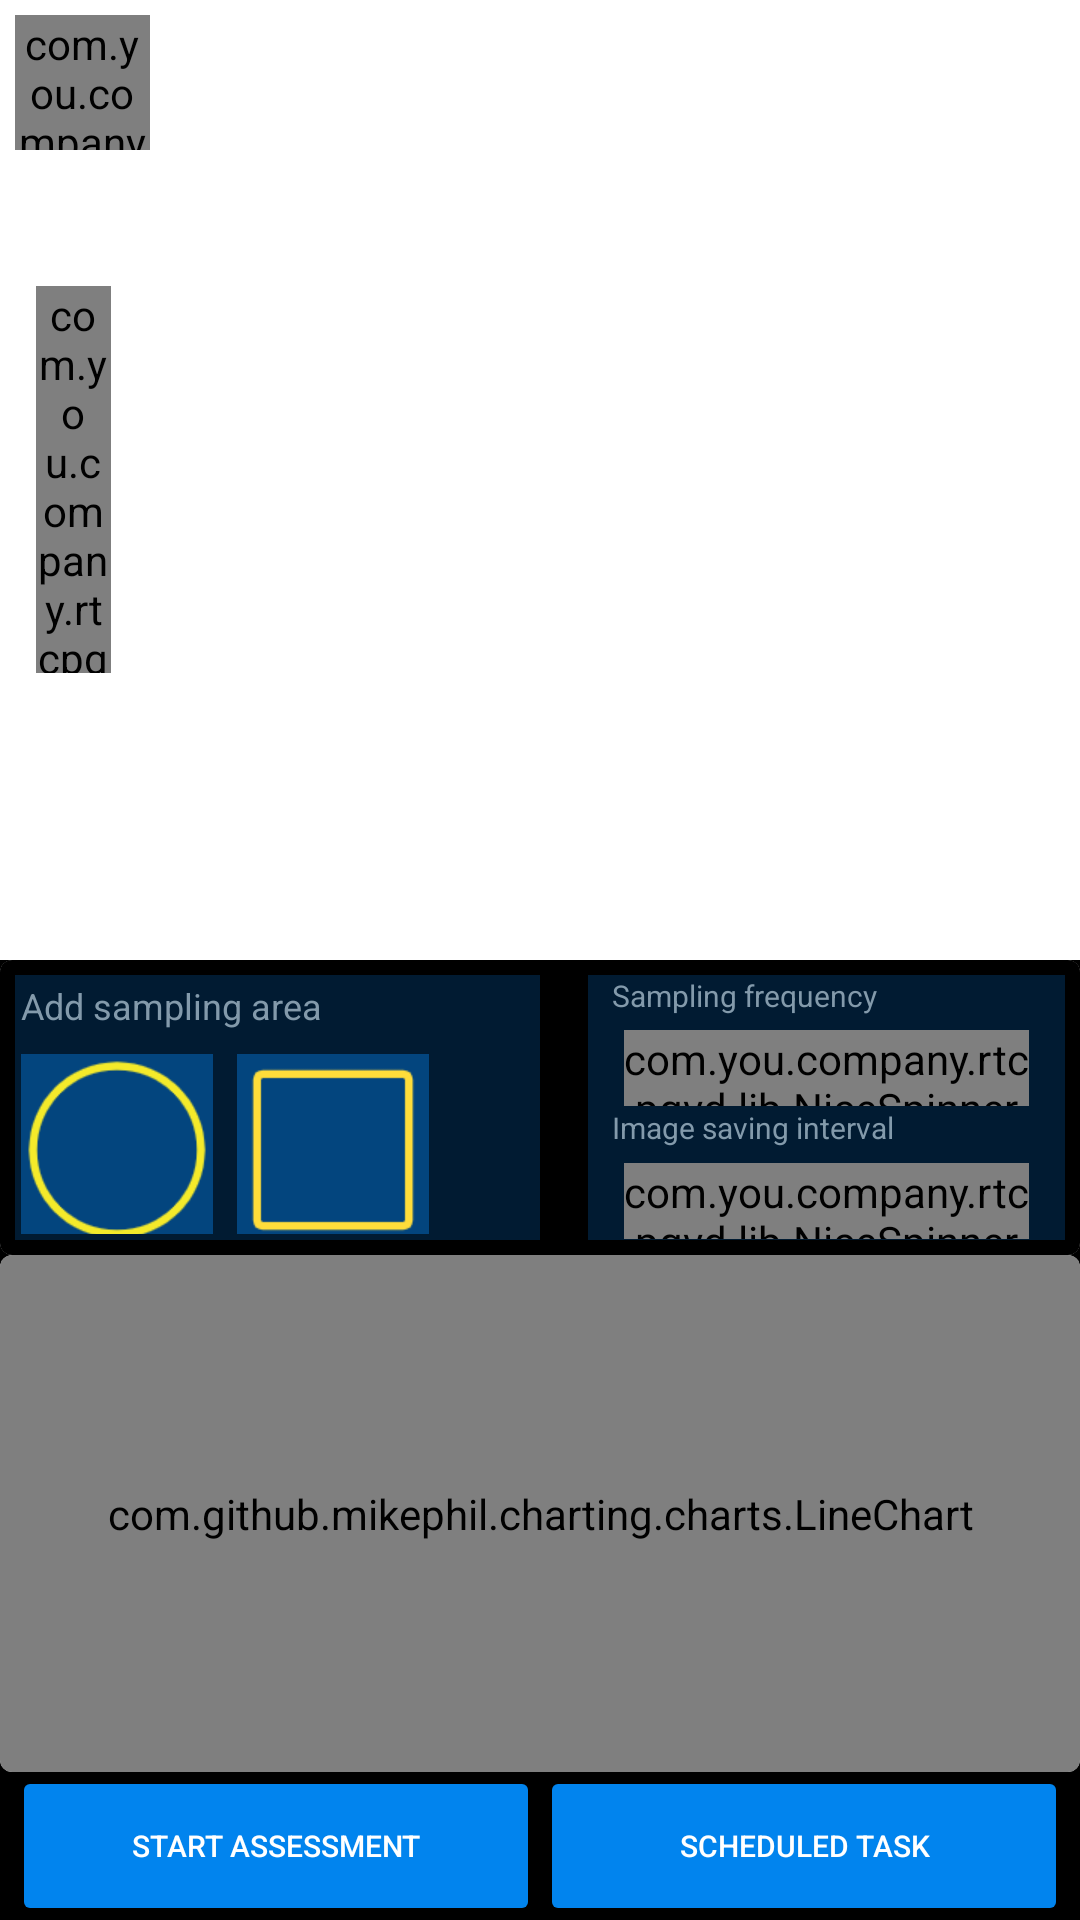

Produce the Android XML layout that renders to this screen, including the resource entries it uses.
<!-- AndroidManifest.xml: application theme Theme.RTCPGVD -->
<!-- res/layout/activity_main_ver.xml -->
<?xml version="1.0" encoding="utf-8"?>
<androidx.constraintlayout.widget.ConstraintLayout xmlns:android="http://schemas.android.com/apk/res/android"
    xmlns:app="http://schemas.android.com/apk/res-auto"
    xmlns:tools="http://schemas.android.com/tools"
    android:id="@+id/root"
    android:layout_width="match_parent"
    android:layout_height="match_parent"
    tools:context=".MainActivity">

    <FrameLayout
        android:id="@+id/main_content"
        android:layout_width="0dp"
        android:layout_height="0dp"
        app:layout_constraintWidth_percent="1"
        app:layout_constraintStart_toStartOf="parent"
        app:layout_constraintEnd_toEndOf="parent"
        app:layout_constraintTop_toTopOf="parent"
        app:layout_constraintBottom_toTopOf="@+id/section_config"
        >

        <TextureView
            android:id="@+id/previewView"
            android:layout_width="match_parent"
            android:layout_height="match_parent" />

        <com.you.company.rtcpgvd.view.CustomSeekBar
            android:id="@+id/camera_focus_ajust"
            android:layout_width="25dp"
            android:layout_height="129dp"
            android:layout_gravity="left|center_vertical"
            android:layout_marginLeft="12dp"
            />

        <com.you.company.rtcpgvd.ToggleImageView
            android:id="@+id/icon_splash"
            android:layout_width="45dp"
            android:layout_height="45dp"
            app:ctrlStatus="true"
            app:ctrlImgOn="@mipmap/splash_on"
            app:ctrlImgOff="@mipmap/splash_off"
            android:layout_marginLeft="5dp"
            android:layout_marginTop="5dp"
            />

    </FrameLayout>

    <LinearLayout
        android:id="@+id/section_config"
        android:layout_width="0dp"
        android:layout_height="0dp"
        app:layout_constraintWidth_percent="1"
        app:layout_constraintStart_toStartOf="parent"
        app:layout_constraintEnd_toEndOf="parent"
        app:layout_constraintTop_toBottomOf="@+id/main_content"
        app:layout_constraintBottom_toBottomOf="parent"
        android:background="#000000"
        android:orientation="vertical">

        <androidx.cardview.widget.CardView
            android:layout_width="match_parent"
            android:layout_height="0dp"
            android:layout_weight="2"
            android:elevation="4dp"
            app:cardCornerRadius="4dp"
            >


            <LinearLayout
                android:layout_width="match_parent"
                android:layout_height="match_parent"
                android:orientation="horizontal"
                android:padding="5dp"
                android:paddingLeft="16dp"
                android:paddingRight="16dp"
                android:paddingTop="16dp"
                android:paddingBottom="16dp"
                android:background="#000000"
                >

                <androidx.constraintlayout.widget.ConstraintLayout
                    android:layout_width="0dp"
                    android:layout_weight="1"
                    android:layout_height="match_parent"
                    android:orientation="horizontal"
                    android:background="#011B32"
                    android:padding="2dp"
                    >

                    <TextView
                        android:id="@+id/add_sample_region"
                        android:layout_width="wrap_content"
                        android:layout_height="wrap_content"
                        android:text="@string/add_sampling_area"
                        android:maxLines="1"
                        android:textSize="12sp"
                        android:textColor="#839AAB"
                        app:layout_constraintTop_toTopOf="parent"
                        app:layout_constraintStart_toStartOf="parent"
                        />

                    <ImageView
                        android:id="@+id/region_circle"
                        android:layout_width="wrap_content"
                        android:layout_height="wrap_content"
                        android:background="#03457E"
                        android:layout_marginTop="8dp"
                        android:scaleType="fitXY"
                        app:layout_constraintStart_toStartOf="parent"
                        app:layout_constraintDimensionRatio="1:1"
                        app:layout_constraintTop_toBottomOf="@+id/add_sample_region"
                        app:layout_constraintRight_toLeftOf="@+id/region_rect"
                        android:layout_marginRight="8dp"
                        app:layout_constraintHorizontal_chainStyle="spread"
                        android:src="@mipmap/icon_circle" />

                    <ImageView
                        android:id="@+id/region_rect"
                        android:layout_width="wrap_content"
                        android:layout_height="wrap_content"
                        android:background="#03457E"
                        android:scaleType="fitXY"
                        app:layout_constraintDimensionRatio="1:1"
                        app:layout_constraintStart_toEndOf="@+id/region_circle"
                        app:layout_constraintTop_toTopOf="@+id/region_circle"
                        android:layout_marginLeft="8dp"
                        android:src="@mipmap/icon_rect" />
                </androidx.constraintlayout.widget.ConstraintLayout>

                <LinearLayout
                    android:layout_width="0dp"
                    android:layout_weight="1"
                    android:orientation="vertical"
                    android:layout_height="match_parent"
                    >

                    <LinearLayout
                        android:layout_width="match_parent"
                        android:layout_height="0dp"
                        android:layout_weight="1"
                        android:orientation="vertical"
                        android:layout_marginLeft="16dp"
                        android:background="#011B32"
                        android:gravity="center_vertical"
                        android:paddingLeft="8dp"
                        android:paddingRight="8dp">

                        <TextView
                            android:layout_width="wrap_content"
                            android:layout_height="0dp"
                            android:layout_weight="1"
                            android:textSize="10sp"
                            android:maxLines="1"
                            android:text="@string/sampling_interval"
                            android:textColor="#839AAB" />

                        <com.you.company.rtcpgvd.lib.NiceSpinner
                            android:id="@+id/capture_frequency"
                            android:layout_width="match_parent"
                            android:layout_height="0dp"
                            android:layout_weight="1.36"
                            android:spinnerMode="dropdown"
                            android:layout_marginLeft="4dp"
                            android:layout_marginRight="4dp"
                            app:dropDownListPaddingBottom="59dp"
                            android:textSize="14sp"
                            app:arrowTint="@color/white"
                            app:textTint="@color/white"
                            android:textColor="@color/white"
                            app:backgroundSelector="@drawable/spinner_background" />

                    </LinearLayout>

                    <LinearLayout
                        android:layout_width="match_parent"
                        android:layout_height="0dp"
                        android:layout_weight="1"
                        android:orientation="vertical"
                        android:layout_marginLeft="16dp"
                        android:background="#011B32"
                        android:paddingLeft="8dp"
                        android:paddingRight="8dp"
                        android:gravity="center_vertical"
                        >

                        <TextView
                            android:layout_width="match_parent"
                            android:layout_height="0dp"
                            android:layout_weight="1"
                            android:textSize="10sp"
                            android:maxLines="1"
                            android:text="@string/interval_image_save"
                            android:textColor="#839AAB" />

                        <com.you.company.rtcpgvd.lib.NiceSpinner
                            android:id="@+id/capture_interval_image"
                            android:layout_width="match_parent"
                            android:layout_height="0dp"
                            android:layout_weight="1.36"
                            android:spinnerMode="dropdown"
                            android:layout_marginLeft="4dp"
                            android:layout_marginRight="4dp"
                            app:dropDownListPaddingBottom="59dp"
                            android:textSize="14sp"
                            android:textColor="@color/white"
                            app:arrowTint="@color/white"
                            android:text="00:00"
                            app:textTint="@color/white"
                            app:backgroundSelector="@drawable/spinner_background"
                            />

                    </LinearLayout>
                </LinearLayout>
            </LinearLayout>

        </androidx.cardview.widget.CardView>


        <androidx.cardview.widget.CardView
            android:layout_width="match_parent"
            android:layout_height="0dp"
            android:layout_weight="3.5"
            android:elevation="4dp"
            app:cardCornerRadius="4dp">

            <com.github.mikephil.charting.charts.LineChart
                android:id="@+id/line_chart_list"
                android:layout_width="match_parent"
                android:layout_height="match_parent"
                android:background="@color/color_chart_background"
                />

        </androidx.cardview.widget.CardView>

        <LinearLayout
            android:layout_width="match_parent"
            android:layout_height="0dp"
            android:orientation="horizontal"
            android:layout_weight="1"
            android:padding="4dp"
            >

            <Button
                android:id="@+id/lauch_sample"
                android:layout_width="0dp"
                android:layout_height="match_parent"
                android:layout_weight="1"
                android:textColor="@color/white"
                android:text="@string/start_sample"
                android:layout_marginRight="4dp"
                android:layout_marginLeft="4dp"
                android:textSize="10sp"
                android:background="@drawable/sample_btn_background"
                />


            <Button
                android:id="@+id/interval_btn"
                android:layout_width="0dp"
                android:layout_height="match_parent"
                android:layout_weight="1"
                android:layout_marginLeft="4dp"
                android:textSize="10sp"
                android:enabled="true"
                android:text="@string/interval_task"
                android:textColor="@color/white"
                android:layout_marginRight="4dp"
                android:background="@drawable/interval_btn_selector"
                />


        </LinearLayout>

    </LinearLayout>




</androidx.constraintlayout.widget.ConstraintLayout>
<!-- resources referenced by this layout -->
<resources>
  <color name="color_chart_background">#042341</color>
  <color name="white">#FFFFFFFF</color>
  <!-- drawable interval_btn_selector (drawable) -->
  <?xml version="1.0" encoding="utf-8"?>
  <selector xmlns:android="http://schemas.android.com/apk/res/android">
  
      <item  android:state_enabled="false" android:drawable="@drawable/schedule_enabled_false_background"/>
      <item  android:state_enabled="true"  android:drawable="@drawable/sample_btn_background" />
  </selector>
  <!-- drawable sample_btn_background (drawable) -->
  <?xml version="1.0" encoding="utf-8"?>
  <shape xmlns:android="http://schemas.android.com/apk/res/android"
      android:shape="rectangle">
  
      <solid android:color="#0184EE"/>
  
      <corners android:radius="2dp"/>
  
  </shape>
  <!-- drawable spinner_background (drawable) -->
  <?xml version="1.0" encoding="utf-8"?>
  <shape xmlns:android="http://schemas.android.com/apk/res/android"
      android:shape="rectangle">
      <solid android:color="#004576" />
  
      <padding
          android:left="2dp"
          android:top="4dp"
          android:bottom="4dp"
          />
      <stroke
          android:width="1dp"
          android:color="#ffffff" /> 
      <corners android:radius="2dp" /> 
  </shape>
  <!-- mipmap icon_circle: png bitmap (mipmap-xhdpi, 4529 bytes) -->
  <!-- mipmap icon_rect: png bitmap (mipmap-xhdpi, 1191 bytes) -->
  <!-- mipmap splash_off: png bitmap (mipmap-hdpi, 4931 bytes) -->
  <!-- mipmap splash_on: png bitmap (mipmap-hdpi, 2953 bytes) -->
  <string name="add_sampling_area">Add sampling area </string>
  <string name="interval_image_save">Image saving interval</string>
  <string name="interval_task">Scheduled task</string>
  <string name="sampling_interval">Sampling frequency</string>
  <string name="start_sample">Start assessment</string>
  <style name="Theme.RTCPGVD" parent="Theme.MaterialComponents.DayNight.NoActionBar">
          
          <item name="colorPrimary">@color/purple_500</item>
          <item name="colorPrimaryVariant">@color/purple_700</item>
          <item name="colorOnPrimary">@color/white</item>
          
          <item name="colorSecondary">@color/teal_200</item>
          <item name="colorSecondaryVariant">@color/teal_700</item>
          <item name="colorOnSecondary">@color/black</item>
          
          <item name="android:statusBarColor" tools:targetApi="l">?attr/colorPrimaryVariant</item>
          
      </style>
  <!-- drawable schedule_enabled_false_background (drawable) -->
  <?xml version="1.0" encoding="utf-8"?>
  <shape xmlns:android="http://schemas.android.com/apk/res/android"
      android:shape="rectangle"
      >
  
      <corners android:radius="3dp"/>
  
      <solid android:color="#6687A3" />
  
  </shape>
  <color name="purple_500">#FF6200EE</color>
  <color name="purple_700">#FF3700B3</color>
  <color name="teal_200">#FF03DAC5</color>
  <color name="teal_700">#FF018786</color>
  <color name="black">#FF000000</color>
</resources>
